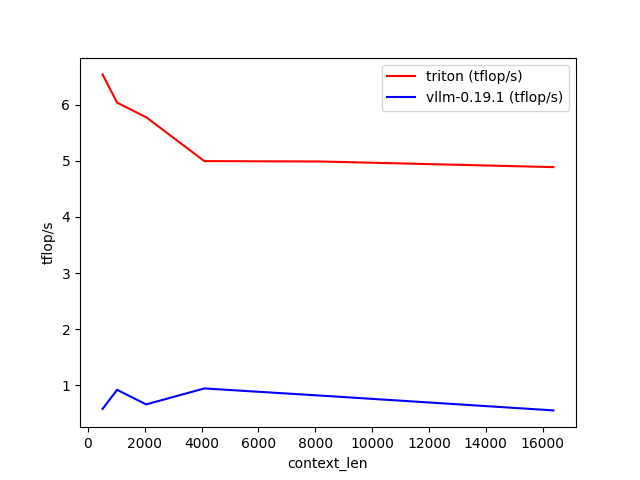

Source data for this figure (header and first rows):
context_len, triton (tflop/s), vllm-0.19.1 (tflop/s)
512, 6.537, 0.5812
1024, 6.034, 0.9209
2048, 5.774, 0.6617
4096, 4.993, 0.9458
8192, 4.987, 0.8184
16384, 4.886, 0.5548
